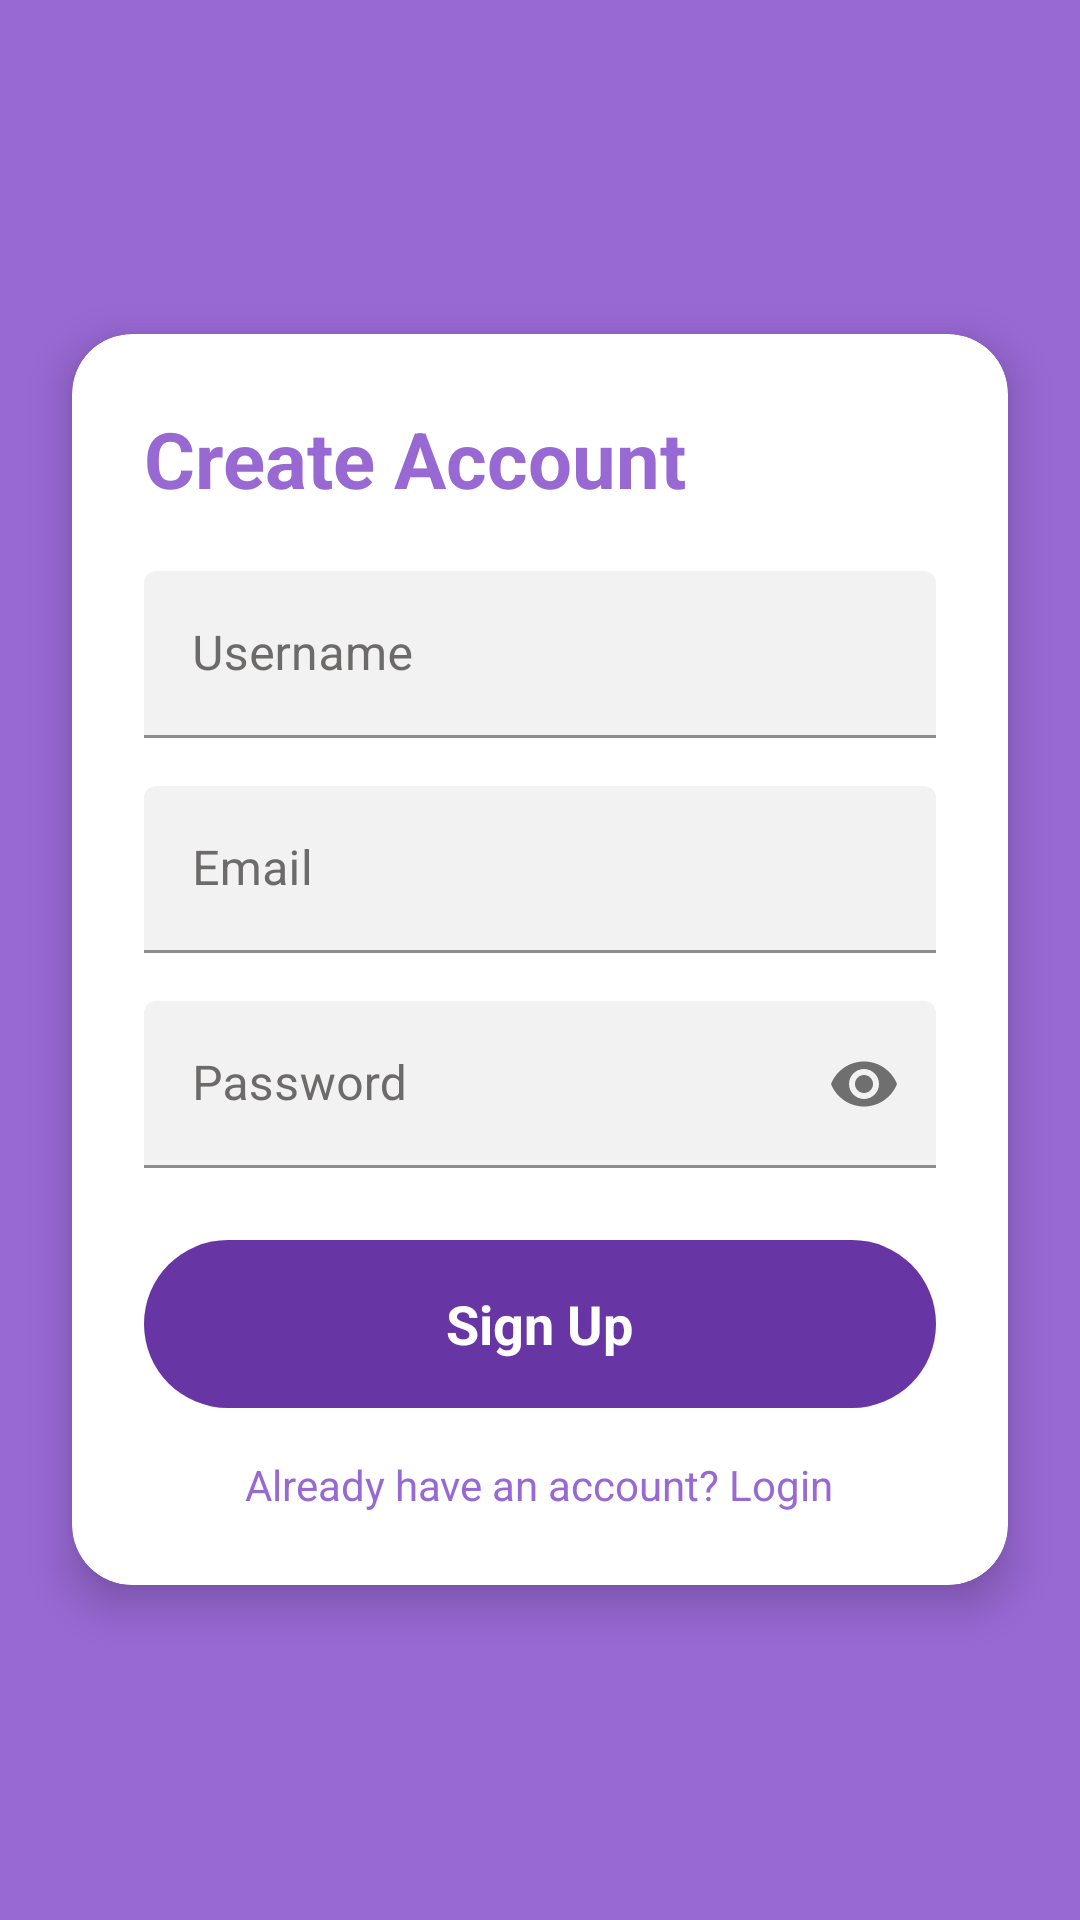

Here is an Android app screen rendered from its layout file. Give the layout XML and the strings, colors and styles it references.
<!-- AndroidManifest.xml: application theme Theme.DocSchedule -->
<!-- res/layout/activity_signup.xml -->
<?xml version="1.0" encoding="utf-8"?>
<RelativeLayout xmlns:android="http://schemas.android.com/apk/res/android"
    xmlns:app="http://schemas.android.com/apk/res-auto"
    android:layout_width="match_parent"
    android:layout_height="match_parent"
    android:background="@color/purple">

    
    <ImageView
        android:id="@+id/halo_bg"
        android:layout_width="match_parent"
        android:layout_height="wrap_content"
        android:src="@drawable/white_halo"
        android:scaleType="fitXY"
        android:layout_alignParentTop="true" />

    
    <LinearLayout
        android:id="@+id/headerContainer"
        android:layout_width="match_parent"
        android:layout_height="wrap_content"
        android:layout_alignParentTop="true"
        android:layout_marginTop="40dp"
        android:orientation="vertical"
        android:gravity="center">

        <TextView
            android:id="@+id/tvAppName"
            android:layout_width="wrap_content"
            android:layout_height="wrap_content"
            android:layout_marginTop="70dp"
            android:text="DocSchedule"
            android:textColor="@android:color/white"
            android:textSize="32sp"
            android:textStyle="bold"
            android:letterSpacing="0.08"
            android:shadowColor="#80000000"
            android:shadowDx="0"
            android:shadowDy="3"
            android:shadowRadius="6" />

        <View
            android:layout_width="60dp"
            android:layout_height="2dp"
            android:layout_marginTop="8dp"
            android:layout_marginBottom="6dp"
            android:background="@android:color/white" />

        <TextView
            android:id="@+id/tvTagline"
            android:layout_width="wrap_content"
            android:layout_height="wrap_content"
            android:text="Smart Doctor Appointment System"
            android:textColor="#EEEEEE"
            android:textSize="14sp"
            android:letterSpacing="0.04" />


    </LinearLayout>


    
    <androidx.cardview.widget.CardView
        android:id="@+id/signup_card"
        android:layout_width="match_parent"
        android:layout_height="wrap_content"
        android:layout_centerInParent="true"
        android:layout_margin="24dp"
        android:layout_marginBottom="-20dp"
        app:cardCornerRadius="20dp"
        app:cardElevation="8dp"
        app:cardBackgroundColor="@android:color/white">

        <LinearLayout
            android:layout_width="match_parent"
            android:layout_height="wrap_content"
            android:orientation="vertical"
            android:padding="24dp">

            
            <TextView
                android:layout_width="wrap_content"
                android:layout_height="wrap_content"
                android:text="Create Account"
                android:textColor="@color/purple"
                android:textSize="26sp"
                android:textStyle="bold" />


            <Space
                android:layout_width="0dp"
                android:layout_height="20dp" />

            
            <com.google.android.material.textfield.TextInputLayout
                android:layout_width="match_parent"
                android:layout_height="wrap_content"
                android:hint="Username"
                android:textColorHint="#6D6A6A"
                app:boxBackgroundColor="#F2F2F2"
                app:boxBackgroundMode="filled"
                app:boxStrokeColor="#E0E0E0">

                <com.google.android.material.textfield.TextInputEditText
                    android:id="@+id/etUsername"
                    android:layout_width="match_parent"
                    android:layout_height="wrap_content"
                    android:textColor="@android:color/black" />
            </com.google.android.material.textfield.TextInputLayout>

            <Space
                android:layout_width="0dp"
                android:layout_height="16dp" />

            
            <com.google.android.material.textfield.TextInputLayout
                android:layout_width="match_parent"
                android:layout_height="wrap_content"
                android:hint="Email"
                android:textColorHint="#6D6A6A"
                app:boxBackgroundColor="#F2F2F2"
                app:boxBackgroundMode="filled"
                app:boxStrokeColor="#E0E0E0">

                <com.google.android.material.textfield.TextInputEditText
                    android:id="@+id/etEmail"
                    android:layout_width="match_parent"
                    android:layout_height="wrap_content"
                    android:textColor="@android:color/black" />
            </com.google.android.material.textfield.TextInputLayout>

            <Space
                android:layout_width="0dp"
                android:layout_height="16dp" />



            
            <com.google.android.material.textfield.TextInputLayout
                android:layout_width="match_parent"
                android:layout_height="wrap_content"
                android:hint="Password"
                android:textColorHint="#6D6A6A"
                app:boxBackgroundColor="#F2F2F2"
                app:boxBackgroundMode="filled"
                app:boxStrokeColor="#E0E0E0"
                app:passwordToggleEnabled="true">

                <com.google.android.material.textfield.TextInputEditText
                    android:id="@+id/etPassword"
                    android:layout_width="match_parent"
                    android:layout_height="wrap_content"
                    android:inputType="textPassword"
                    android:textColor="@android:color/black" />
            </com.google.android.material.textfield.TextInputLayout>

            <Space
                android:layout_width="0dp"
                android:layout_height="24dp" />

            
            <LinearLayout
                android:id="@+id/btnSignup"
                android:layout_width="match_parent"
                android:layout_height="56dp"
                android:background="@drawable/rounded_button_darkpurple"
                android:gravity="center">

                <TextView
                    android:layout_width="wrap_content"
                    android:layout_height="wrap_content"
                    android:text="Sign Up"
                    android:textColor="@android:color/white"
                    android:textSize="18sp"
                    android:textStyle="bold" />
            </LinearLayout>

            <Space
                android:layout_width="0dp"
                android:layout_height="16dp" />

            
            <TextView
                android:id="@+id/tvLogin"
                android:layout_width="wrap_content"
                android:layout_height="wrap_content"
                android:layout_gravity="center"
                android:text="Already have an account? Login"
                android:textColor="@color/purple"
                android:textSize="14sp" />
        </LinearLayout>
    </androidx.cardview.widget.CardView>
</RelativeLayout>
<!-- resources referenced by this layout -->
<resources>
  <color name="purple">#9868d3</color>
  <!-- drawable rounded_button_darkpurple (drawable) -->
  <shape xmlns:android="http://schemas.android.com/apk/res/android">
      <solid android:color="@color/darkPurple" />
      <corners android:radius="100dp" />
  </shape>
  <style name="Theme.DocSchedule" parent="Theme.MaterialComponents.DayNight.NoActionBar">
          
          <item name="colorPrimary">@color/purple_500</item>
          <item name="colorPrimaryVariant">@color/purple_700</item>
          <item name="colorOnPrimary">@color/white</item>
          
          <item name="android:windowBackground">@color/purple</item>
      </style>
  <color name="darkPurple">#6735a4</color>
  <color name="purple_500">#FF6200EE</color>
  <color name="purple_700">#FF3700B3</color>
  <color name="white">#FFFFFFFF</color>
</resources>
